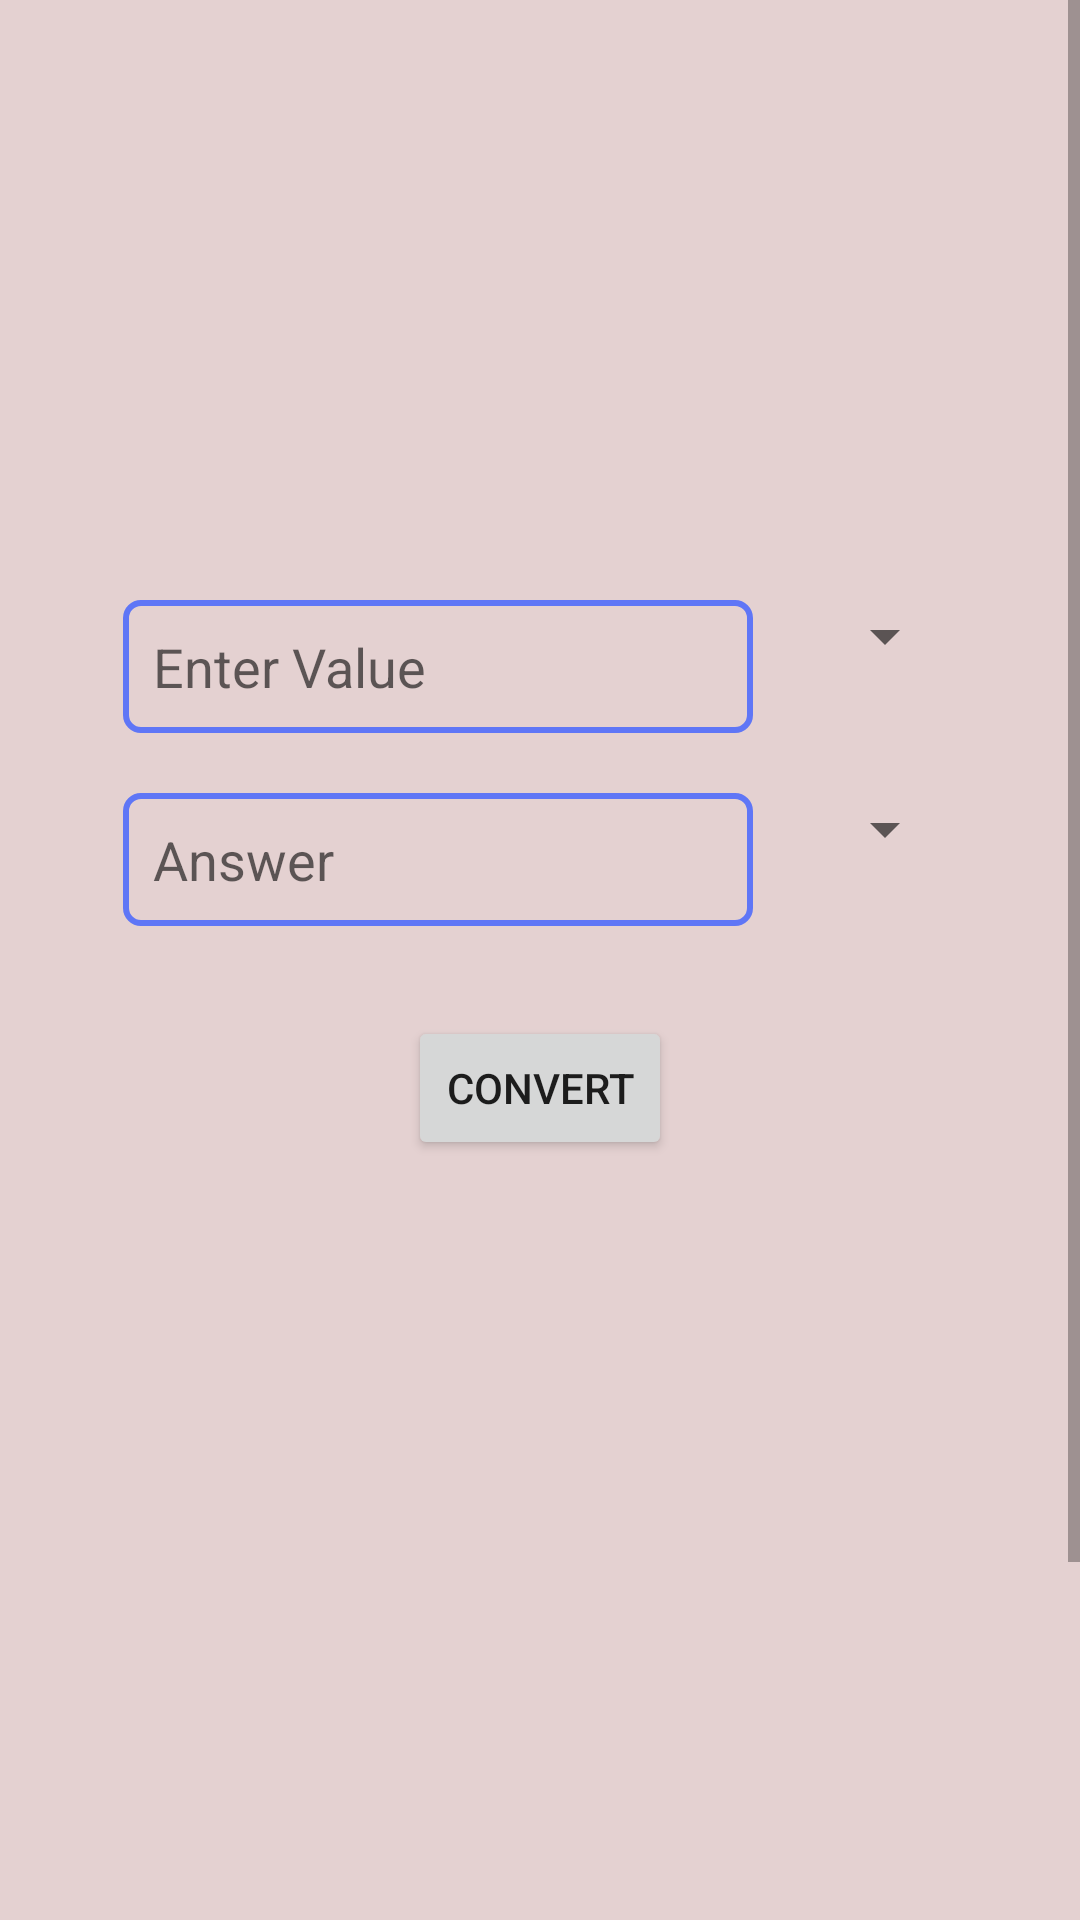

Here is an Android app screen rendered from its layout file. Give the layout XML and the strings, colors and styles it references.
<!-- AndroidManifest.xml: application theme Theme.AllInOneConverter -->
<!-- res/layout/activity_angle.xml -->
<?xml version="1.0" encoding="utf-8"?>
<LinearLayout xmlns:android="http://schemas.android.com/apk/res/android"
    xmlns:app="http://schemas.android.com/apk/res-auto"
    xmlns:tools="http://schemas.android.com/tools"
    android:id="@+id/angle_activity"
    android:layout_width="match_parent"
    android:layout_height="match_parent"
    android:background="#E4D1D1"
    android:gravity="center_horizontal"
    android:orientation="vertical"
    tools:context=".Angle">

    <ScrollView
        android:layout_width="match_parent"
        android:layout_height="match_parent">

        <LinearLayout
            android:layout_width="match_parent"
            android:layout_height="wrap_content"
            android:gravity="center"
            android:orientation="vertical">

            <LinearLayout
                android:layout_width="wrap_content"
                android:layout_height="wrap_content"
                android:layout_marginTop="200dp"
                android:orientation="horizontal"
                android:weightSum="2">

                <EditText
                    android:id="@+id/value1"
                    android:layout_width="wrap_content"
                    android:layout_height="wrap_content"
                    android:layout_marginEnd="10dp"
                    android:layout_weight="1"
                    android:background="@drawable/border"
                    android:backgroundTintMode="src_in"
                    android:ems="10"
                    android:hint="@string/weight_value_1"
                    android:inputType="numberDecimal"
                    android:padding="10dp"
                    tools:ignore="TouchTargetSizeCheck" />

                <Spinner
                    android:id="@+id/spinner_angle_1"
                    android:layout_width="wrap_content"
                    android:layout_height="wrap_content"
                    android:layout_marginStart="10dp"
                    android:layout_weight="1"
                    android:spinnerMode="dropdown"
                    tools:ignore="TouchTargetSizeCheck" />

            </LinearLayout>

            <LinearLayout
                android:layout_width="wrap_content"
                android:layout_height="wrap_content"
                android:layout_marginTop="20dp"
                android:orientation="horizontal"
                android:weightSum="2">

                <EditText
                    android:id="@+id/value2"
                    android:layout_width="wrap_content"
                    android:layout_height="wrap_content"
                    android:layout_marginEnd="10dp"
                    android:layout_weight="1"
                    android:background="@drawable/border"
                    android:backgroundTintMode="src_in"
                    android:ems="10"
                    android:focusable="false"
                    android:hint="@string/answer"
                    android:inputType="none"
                    android:padding="10dp"
                    tools:ignore="TouchTargetSizeCheck" />

                <Spinner
                    android:id="@+id/spinner_angle_2"
                    android:layout_width="wrap_content"
                    android:layout_height="wrap_content"
                    android:layout_marginStart="10dp"
                    android:layout_weight="1"
                    android:spinnerMode="dropdown"
                    tools:ignore="TouchTargetSizeCheck" />
            </LinearLayout>

            <LinearLayout
                android:layout_width="wrap_content"
                android:layout_height="wrap_content"
                android:layout_marginTop="30dp"
                android:gravity="center"
                android:orientation="vertical">

                <Button
                    android:id="@+id/convert"
                    android:layout_width="wrap_content"
                    android:layout_height="wrap_content"
                    android:text="@string/convert" />
            </LinearLayout>

            <LinearLayout
                android:layout_width="wrap_content"
                android:layout_height="wrap_content"
                android:layout_marginTop="100dp"
                android:orientation="vertical">

                <ImageView
                    android:id="@+id/imageView2"
                    android:layout_width="250dp"
                    android:layout_height="300dp"
                    app:srcCompat="@drawable/angle_big_image" />
            </LinearLayout>

        </LinearLayout>
    </ScrollView>

</LinearLayout>
<!-- resources referenced by this layout -->
<resources>
  <!-- drawable border (drawable) -->
  <?xml version="1.0" encoding="utf-8"?>
  <shape xmlns:android="http://schemas.android.com/apk/res/android">
  
      <stroke android:width="2dp"
          android:color="#FF5F76F6"/>
      <corners android:radius="5dp"/>
  
  </shape>
  <string name="answer">Answer</string>
  <string name="convert">Convert</string>
  <string name="weight_value_1">Enter Value</string>
  <style name="Theme.AllInOneConverter" parent="Base.Theme.AllInOneConverter" />
  <style name="Base.Theme.AllInOneConverter" parent="Theme.MaterialComponents.DayNight.DarkActionBar">
          
          
          <item name="colorPrimary">#5F76F6</item>
      </style>
</resources>
